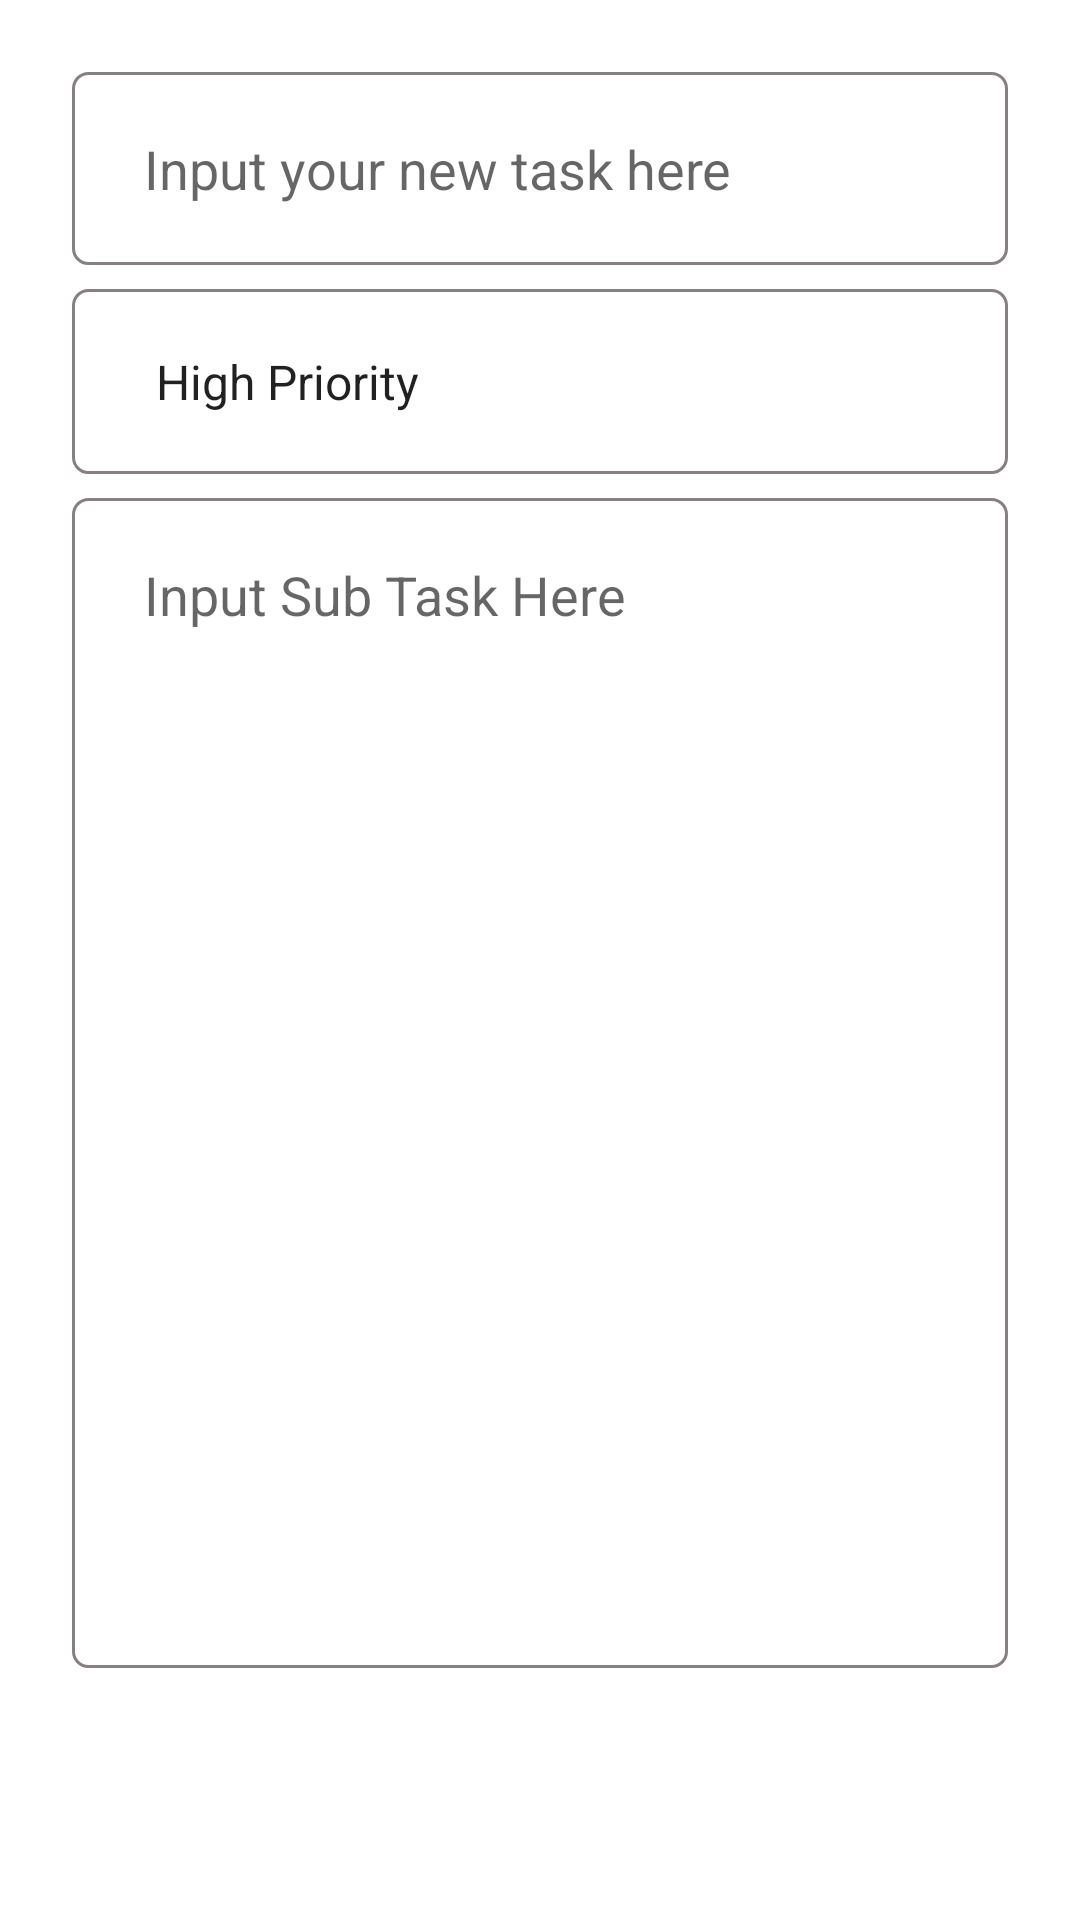

This screen was rendered from an Android layout file. Write that file and the resources it references.
<!-- AndroidManifest.xml: application theme Theme.DESKNOT -->
<!-- res/layout/fragment_add.xml -->
<?xml version="1.0" encoding="utf-8"?>
<androidx.constraintlayout.widget.ConstraintLayout xmlns:android="http://schemas.android.com/apk/res/android"
    xmlns:app="http://schemas.android.com/apk/res-auto"
    xmlns:tools="http://schemas.android.com/tools"
    android:layout_width="match_parent"
    android:layout_height="match_parent"
    android:padding="24dp">

    <EditText
        android:id="@+id/title_et"
        android:layout_width="0dp"
        android:layout_height="wrap_content"
        android:background="@drawable/custom_input"
        android:ems="10"
        android:padding="20dp"
        android:hint="Input your new task here"
        android:inputType="textPersonName"
        android:paddingStart="24dp"
        android:paddingEnd="24dp"
        app:layout_constraintEnd_toEndOf="parent"
        app:layout_constraintStart_toStartOf="parent"
        app:layout_constraintTop_toTopOf="parent" />

    <Spinner
        android:id="@+id/priorities_spinner"
        android:layout_width="0dp"
        android:layout_height="wrap_content"
        android:layout_marginTop="8dp"
        android:padding="20dp"
        android:entries="@array/priorities"
        android:background="@drawable/custom_input"
        app:layout_constraintEnd_toEndOf="parent"
        app:layout_constraintStart_toStartOf="parent"
        app:layout_constraintTop_toBottomOf="@id/title_et" />

    <EditText
        android:id="@+id/description_et"
        android:layout_width="0dp"
        android:layout_height="0dp"
        android:layout_marginTop="8dp"
        android:background="@drawable/custom_input"
        android:ems="10"
        android:padding="20dp"
        android:gravity="start|top"
        android:hint="Input Sub Task Here"
        android:inputType="textMultiLine"
        android:paddingStart="24dp"
        android:paddingTop="16dp"
        android:paddingEnd="24dp"
        app:layout_constraintBottom_toTopOf="@id/view"
        app:layout_constraintEnd_toEndOf="parent"
        app:layout_constraintStart_toStartOf="parent"
        app:layout_constraintTop_toBottomOf="@id/priorities_spinner" />

    <View
        android:id="@+id/view"
        android:layout_width="wrap_content"
        android:layout_height="60dp"
        app:layout_constraintBottom_toBottomOf="parent"
        app:layout_constraintEnd_toEndOf="parent"
        app:layout_constraintStart_toStartOf="parent" />

</androidx.constraintlayout.widget.ConstraintLayout>
<!-- resources referenced by this layout -->
<resources>
  <string-array name="priorities">
          <item>High Priority</item>
          <item>Medium Priority</item>
          <item>Low Priority</item>
      </string-array>
  <!-- drawable custom_input (drawable) -->
  <?xml version="1.0" encoding="utf-8"?>
  <selector xmlns:android="http://schemas.android.com/apk/res/android">
  
      <item android:state_enabled="true" android:state_focused="true">
          <shape android:shape="rectangle">
              <stroke android:width="1dp" android:color="@color/purple_700"/>
              <corners android:radius="5dp"/>
          </shape>
      </item>
  
      <item android:state_enabled="true">
          <shape android:shape="rectangle">
              <stroke android:width="1dp" android:color="@color/lightGray"/>
              <corners android:radius="5dp"/>
          </shape>
      </item>
  
  </selector>
  <style name="Theme.DESKNOT" parent="Base.Theme.DESKNOT" />
  <color name="purple_700">#FF3700B3</color>
  <color name="lightGray">#878080</color>
  <style name="Base.Theme.DESKNOT" parent="Theme.MaterialComponents.DayNight.NoActionBar">
          <item name="colorPrimary">@color/purple_500</item>
          <item name="colorPrimaryVariant">@color/purple_700</item>
          <item name="colorOnPrimary">@color/white</item>
          
          <item name="colorSecondary">@color/purple_500</item>
          <item name="colorSecondaryVariant">@color/purple_700</item>
          <item name="colorOnSecondary">@color/white</item>
          
          <item name="android:statusBarColor" tools:targetApi="l">?attr/colorPrimaryVariant</item>
          
          <item name="windowActionBar">false</item>
          <item name="windowNoTitle">true</item>
      </style>
  <color name="purple_500">#FF6200EE</color>
  <color name="white">#FFFFFFFF</color>
</resources>
